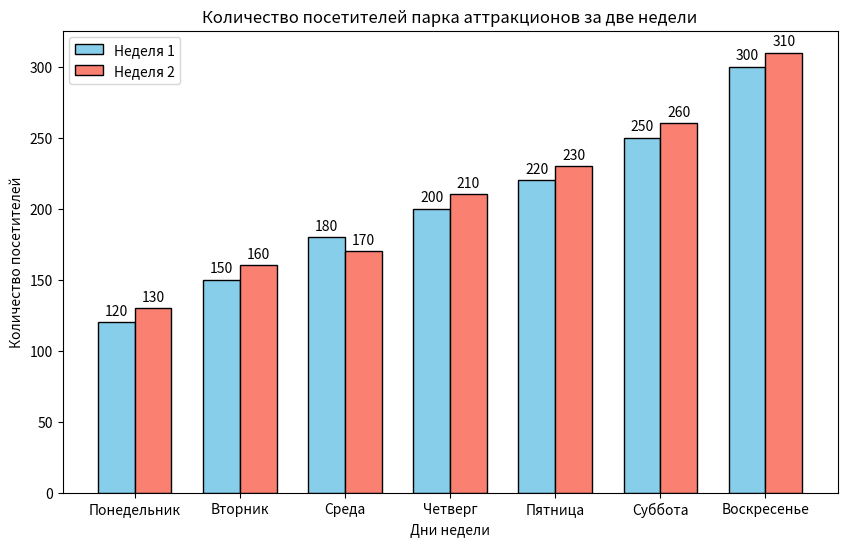

This chart was generated by the following Python code:
import numpy as np

import matplotlib.pyplot as plt

# Создание двумерного массива с данными о количестве посетителей за две недели (примерные данные)
# Каждая строка представляет неделю, а каждый столбец - день недели (например, Понедельник - Воскресенье)
visitors_data = np.array([
    [120, 150, 180, 200, 220, 250, 300],  # Первая неделя
    [130, 160, 170, 210, 230, 260, 310]   # Вторая неделя
])

days_of_week = ['Понедельник', 'Вторник', 'Среда', 'Четверг', 'Пятница', 'Суббота', 'Воскресенье']

# Построение гистограммы
x = np.arange(len(days_of_week))  # Индексы для оси X
width = 0.35  # Ширина столбцов

fig, ax = plt.subplots(figsize=(10, 6))
bar1 = ax.bar(x - width/2, visitors_data[0], width, label='Неделя 1', color='skyblue', edgecolor='black')
bar2 = ax.bar(x + width/2, visitors_data[1], width, label='Неделя 2', color='salmon', edgecolor='black')

# Добавление подписей к осям и названию диаграммы
ax.set_xlabel('Дни недели')
ax.set_ylabel('Количество посетителей')
ax.set_title('Количество посетителей парка аттракционов за две недели')
ax.set_xticks(x)
ax.set_xticklabels(days_of_week)
ax.legend()

# Добавление значений над столбцами
def add_labels(bars):
    for bar in bars:
        height = bar.get_height()
        ax.annotate('{}'.format(height),
                    xy=(bar.get_x() + bar.get_width() / 2, height),
                    xytext=(0, 3),  # 3 points vertical offset
                    textcoords="offset points",
                    ha='center', va='bottom')

add_labels(bar1)
add_labels(bar2)

plt.show()